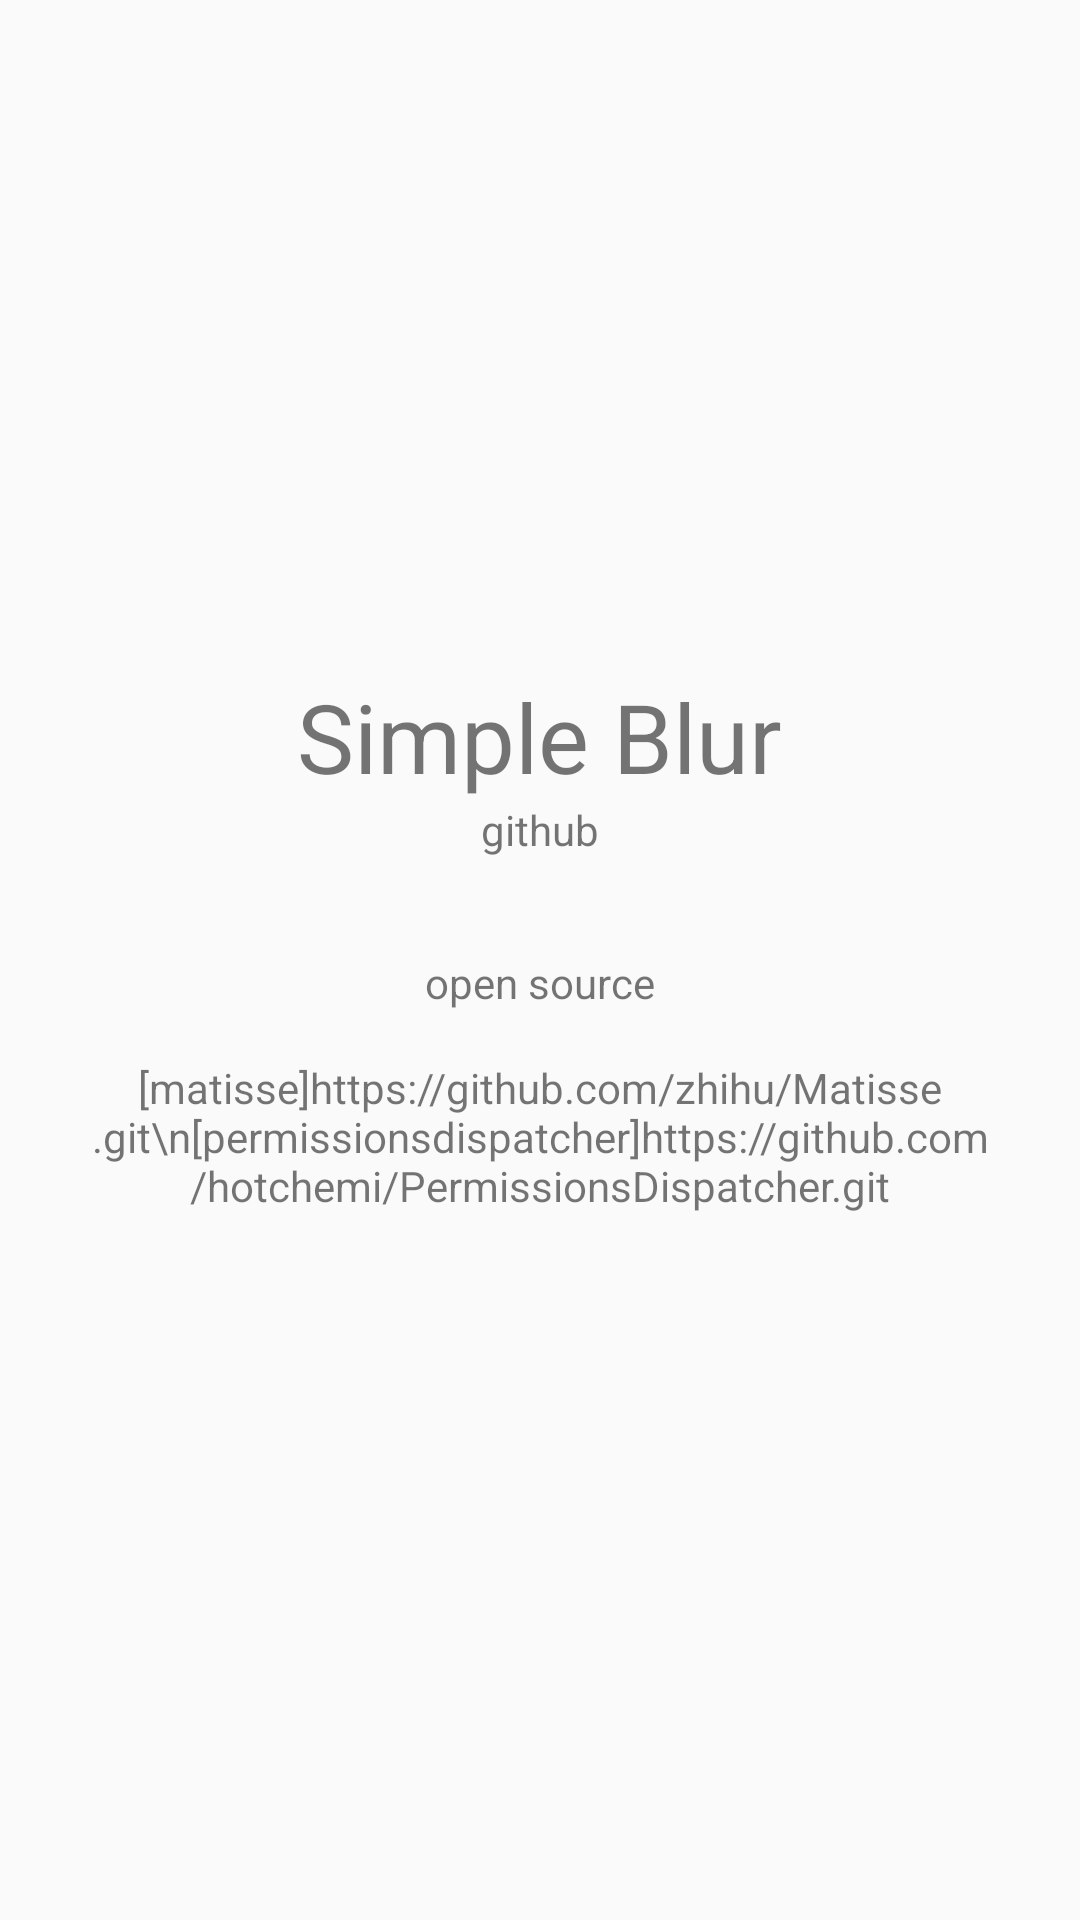

Write the Android layout XML for this screen, with the resource values it uses.
<!-- AndroidManifest.xml: activity theme Theme.AppCompat.Light.DarkActionBar -->
<!-- res/layout/activity_about.xml -->
<?xml version="1.0" encoding="utf-8"?>
<LinearLayout xmlns:android="http://schemas.android.com/apk/res/android"
    android:layout_width="match_parent"
    android:layout_height="match_parent"
    android:orientation="vertical">

    <ImageView
        android:layout_width="96dp"
        android:layout_height="96dp"
        android:layout_marginTop="96dp"
        android:src="@mipmap/ic_launcher_round"
        android:layout_gravity="center_horizontal" />

    <TextView
        android:layout_width="wrap_content"
        android:layout_height="wrap_content"
        android:layout_gravity="center_horizontal"
        android:layout_marginTop="32dp"
        android:textSize="32sp"
        android:text="@string/app_name"/>

    <TextView
        android:layout_width="wrap_content"
        android:layout_height="wrap_content"
        android:layout_gravity="center_horizontal"
        android:text="github"/>

    <TextView
        android:layout_width="wrap_content"
        android:layout_height="wrap_content"
        android:layout_gravity="center_horizontal"
        android:layout_marginTop="32dp"
        android:text="open source"/>

    <TextView
        android:layout_width="wrap_content"
        android:layout_height="wrap_content"
        android:layout_gravity="center_horizontal"
        android:gravity="center_horizontal"
        android:layout_marginTop="16dp"
        android:text="[matisse]https://github.com/zhihu/Matisse.git\n[permissionsdispatcher]https://github.com/hotchemi/PermissionsDispatcher.git"/>

</LinearLayout>
<!-- resources referenced by this layout -->
<resources>
  <string name="app_name">Simple Blur</string>
</resources>
